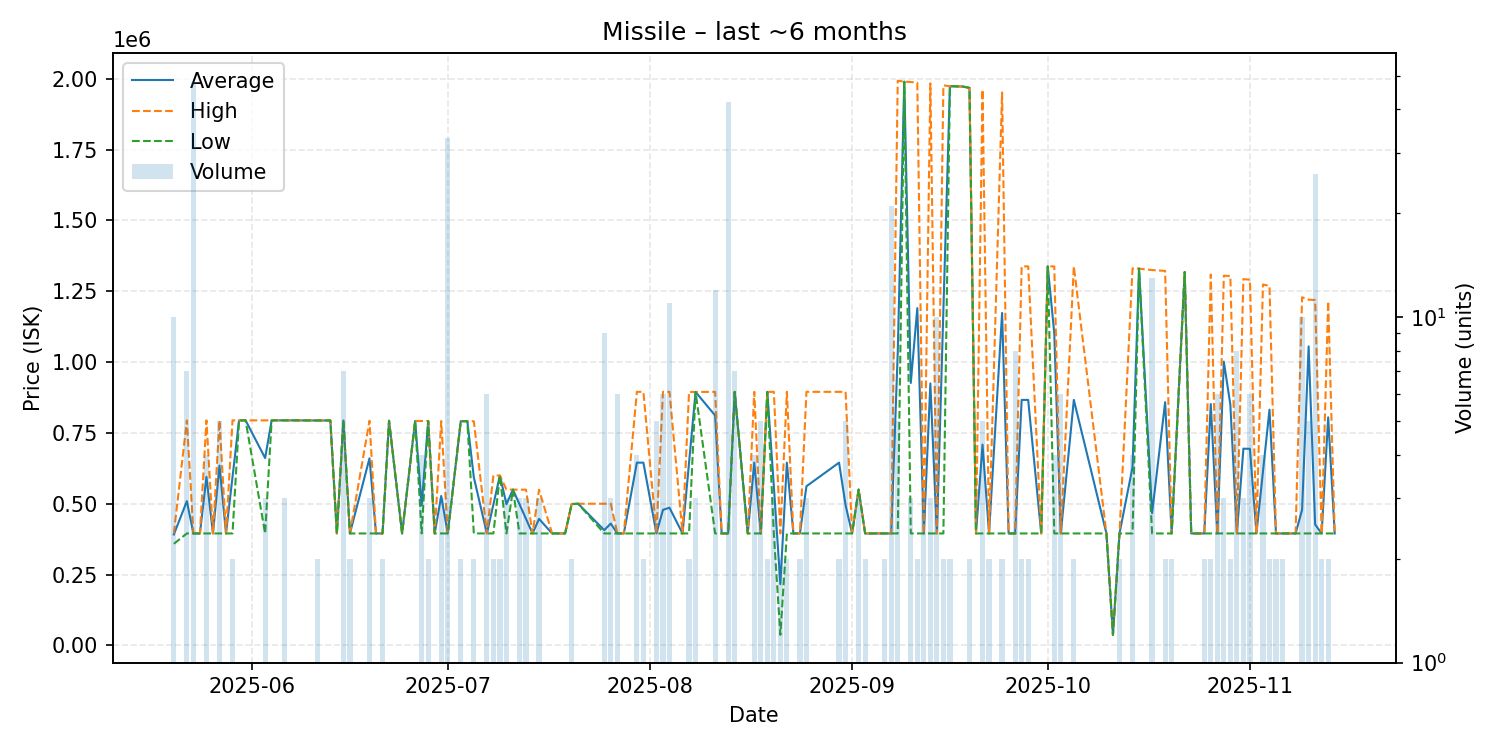

Values plotted in this chart, from the file beside it:
date, average, highest, lowest, order_count, volume
2025-05-20, 391376, 395040, 358400, 3, 10
2025-05-22, 509129, 794350, 395040, 3, 7
2025-05-23, 395040, 395040, 395040, 6, 48
2025-05-24, 395040, 395040, 395040, 1, 1
2025-05-25, 594670, 794300, 395040, 3, 4
2025-05-26, 395040, 395040, 395040, 1, 1
2025-05-27, 634596, 794300, 395040, 5, 5
2025-05-28, 395040, 395040, 395040, 1, 1
2025-05-29, 594670, 794300, 395040, 2, 2
2025-05-30, 794300, 794300, 794300, 1, 1
2025-05-31, 794300, 794300, 794300, 1, 1
2025-06-03, 661213, 794300, 395040, 2, 3
2025-06-04, 794300, 794300, 794300, 1, 1
2025-06-05, 794300, 794300, 794300, 1, 1
2025-06-06, 794300, 794300, 794300, 3, 3
2025-06-07, 794300, 794300, 794300, 1, 1
2025-06-10, 793900, 793900, 793900, 1, 1
2025-06-11, 793900, 793900, 793900, 2, 2
2025-06-13, 793900, 793900, 793900, 1, 1
2025-06-14, 395040, 395040, 395040, 1, 1
2025-06-15, 793943, 794000, 793900, 4, 7
2025-06-16, 395040, 395040, 395040, 1, 2
2025-06-19, 660280, 792900, 395040, 3, 3
2025-06-20, 395040, 395040, 395040, 1, 1
2025-06-21, 395040, 395040, 395040, 2, 2
2025-06-22, 792800, 792800, 792800, 1, 1
2025-06-24, 395040, 395040, 395040, 1, 1
2025-06-26, 792200, 792200, 792200, 1, 1
2025-06-27, 494330, 792200, 395040, 4, 4
2025-06-28, 792150, 792200, 792100, 2, 2
2025-06-29, 395040, 395040, 395040, 1, 1
2025-06-30, 527327, 791900, 395040, 3, 3
2025-07-01, 395040, 395040, 395040, 5, 33
2025-07-03, 791500, 791500, 791500, 2, 2
2025-07-04, 791300, 791300, 791300, 1, 1
2025-07-05, 593120, 791200, 395040, 2, 2
2025-07-07, 395040, 395040, 395040, 1, 6
2025-07-08, 497470, 599900, 395040, 2, 2
2025-07-09, 599600, 599600, 599600, 2, 2
2025-07-10, 498347, 550000, 395040, 2, 3
2025-07-11, 549700, 549700, 549700, 1, 1
2025-07-12, 498080, 549600, 395040, 3, 3
2025-07-13, 446560, 549600, 395040, 3, 3
2025-07-14, 395040, 395040, 395040, 1, 1
2025-07-15, 446493, 549400, 395040, 3, 3
2025-07-17, 395040, 395040, 395040, 1, 1
2025-07-19, 395040, 395040, 395040, 1, 1
2025-07-20, 498800, 498900, 498700, 2, 2
2025-07-21, 500000, 500000, 500000, 1, 1
2025-07-25, 406702, 500000, 395040, 2, 9
2025-07-26, 430027, 500000, 395040, 3, 3
2025-07-27, 395040, 395040, 395040, 3, 6
2025-07-28, 395040, 395040, 395040, 1, 1
2025-07-30, 645020, 895000, 395040, 4, 4
2025-07-31, 645020, 895000, 395040, 2, 2
2025-08-02, 395040, 395040, 395040, 5, 5
2025-08-03, 478367, 895000, 395040, 3, 6
2025-08-04, 485942, 895000, 395040, 3, 11
2025-08-06, 395040, 395040, 395040, 1, 1
2025-08-07, 644820, 894600, 395040, 2, 2
... 80 more rows
